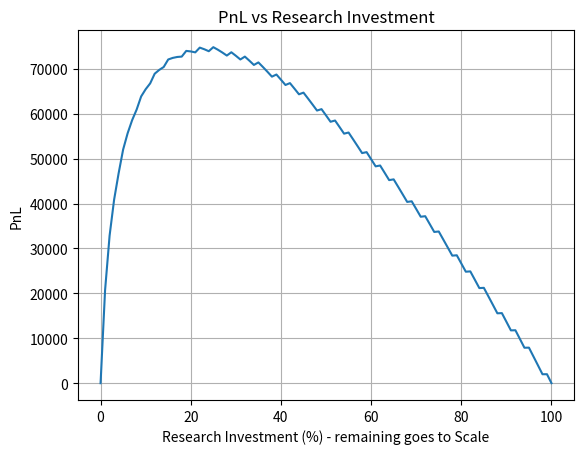

This figure's Python source:
import numpy as np
import matplotlib.pyplot as plt

def research(x: int) -> int:
    """returns the PnL produced by a research investment of x% of 50K XIRECS."""
    if x > 100:
        return -1
    else:
        pnl = 200000 * np.log(1 + x) / np.log(1 + 100)
        return pnl

def scale(x: int) -> float:
    """returns the PnL's multiplier produced by a scale investment of x% of 50K XIRECS. """
    if x > 100:
        return -1
    else:
        return x * 0.07

speed_mult = 0.1
pnl_all = np.zeros(101)
# 0 -> research(0), scale(100)   100 -> research(100), scale(0)
for i in range(101):
    pnl_all[i] = round(research(i)) * round(scale(100 - i), 1) * speed_mult
#plot pnl_all as y and [0, 100] as x
print(np.max(pnl_all), np.where(pnl_all == np.max(pnl_all)))
x_abs = np.arange(0, 101)
plt.plot(x_abs, pnl_all)
plt.xlabel('Research Investment (%) - remaining goes to Scale')
plt.ylabel('PnL')
plt.title('PnL vs Research Investment')
plt.grid()
plt.show()

#best safe is 25 * 75
